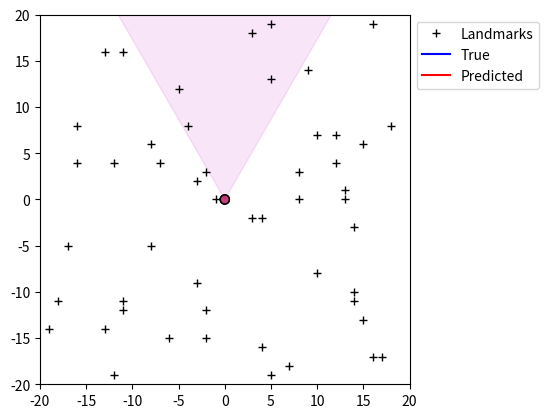

The script that saved this image:
#%%
import numpy as np

import matplotlib.pyplot as plt
from matplotlib import animation
from matplotlib.patches import Wedge


from typing import *


world_bounds = [-20, 20]


def animate(true_states, belief_states, markers, uncertanties, fov):
    x_tr, y_tr, th_tr = true_states
    x_bl, y_bl, th_bl = belief_states[:3, :]
    fov_bound = np.deg2rad(fov)/2
    
    radius = .5
    
    fig = plt.figure()

    ax = plt.axes(xlim=world_bounds, ylim=world_bounds)
    ax.set_aspect('equal')
    ax.plot(markers[0], markers[1], '+', color="k", label="Landmarks")

    actual_path, = ax.plot([], [], color='b', label="True")
    pred_path, = ax.plot([], [], color='r', label="Predicted")
    heading, = ax.plot([], [], color="k")
    pred_heading, = ax.plot([], [], color="k")

    robot = plt.Circle((x_tr[0], y_tr[0]), radius=radius, color=(0, 0, 1, .5), ec="k")
    pred_robot = plt.Circle((x_bl[0], y_bl[0]), radius=radius, color=(1, 0, 0, .5), ec="k")
    
    ax.add_artist(robot)
    ax.add_artist(pred_robot)

    landmark_unc = [ax.plot([], [], color=(0.0, 0, 0.5))[0] for i in range(len(markers[0]))]

    vision_beam = Wedge((x_tr[0],y_tr[0]), 1000, np.rad2deg(th_tr[0] - fov_bound), 
        np.rad2deg(th_tr[0] + fov_bound), zorder=-5, alpha=.1, color='m')

    ax.add_artist(vision_beam)
    ax.legend(loc='upper left', bbox_to_anchor=(1, 1))


    def init():
        actual_path.set_data([], [])
        pred_path.set_data([], [])
        heading.set_data([], [])
        return (actual_path, pred_path, heading, pred_heading, 
            robot, pred_robot, vision_beam) + tuple(landmark_unc)


    def animate(i):
        # landmarks
        for j in range(len(landmark_unc)):
            lm_idx = 3 + (2*j)
            x_lm = belief_states[lm_idx,i]
            y_lm = belief_states[lm_idx+1,i]

            # haven't seen landmark yet
            if (x_lm == 0) and (y_lm == 0):
                continue
            
            # create confidence ellipse
            U, S, _ = np.linalg.svd(uncertanties[lm_idx:lm_idx+2, lm_idx:lm_idx+2, i])
            C = U * 2*np.sqrt(S)
            theta = np.linspace(0, 2*np.pi, 100)
            circle = np.array([np.cos(theta), np.sin(theta)])
            e = C @ circle
            e[0,:] += x_lm
            e[1,:] += y_lm
            landmark_unc[j].set_data(e[0,:], e[1,:])

        actual_path.set_data(x_tr[:i+1], y_tr[:i+1])
        pred_path.set_data(belief_states[0,:i+1], belief_states[1,:i+1])

        heading.set_data([x_tr[i], x_tr[i] + radius * np.cos(th_tr[i])], 
            [y_tr[i], y_tr[i] + radius * np.sin(th_tr[i])])
        pred_heading.set_data([x_bl[i], x_bl[i] + radius * np.cos(th_bl[i])], 
            [y_bl[i], y_bl[i] + radius * np.sin(th_bl[i])])
        
        robot.center = (x_tr[i], y_tr[i])
        pred_robot.center = (x_bl[i], y_bl[i])
        
        vision_beam.set_center((x_tr[i],y_tr[i]))
        vision_beam.theta1 = np.rad2deg(th_tr[i] - fov_bound)
        vision_beam.theta2 = np.rad2deg(th_tr[i] + fov_bound)
        
        return (actual_path, pred_path, heading, pred_heading, 
            robot, pred_robot, vision_beam) + tuple(landmark_unc)


    anim = animation.FuncAnimation(fig, animate, init_func=init,
        frames=len(x_tr), interval=40, blit=True, repeat=False)
    
    plt.pause(.1)
    input("<Hit enter to close>")



def get_Gt(vt: float, wt: float, theta: float, 
        dt: float, Fx: np.ndarray) -> np.ndarray:
    _Gt = np.array([
        [0, 0, -vt/wt * np.cos(theta) + vt/wt * np.cos(theta + wt*dt)],
        [0, 0, -vt/wt * np.sin(theta) + vt/wt * np.sin(theta + wt*dt)],
        [0, 0, 0]
    ])
    return np.eye(Fx.shape[1]) + Fx.T @ _Gt @ Fx


def get_Mt(vt: float, wt: float, alphas: np.ndarray) -> np.ndarray:
    return np.array([
        [alphas[0] * vt ** 2 + alphas[1] * wt ** 2, 0],
        [0, alphas[2] * vt ** 2 + alphas[3] * wt ** 2]
    ])


def get_Vt(vt: float, wt: float, theta: float, 
        dt: float) -> np.ndarray:
    return np.array([
        [(-np.sin(theta) + np.sin(theta + wt*dt)) / wt, 
         vt*(np.sin(theta) - np.sin(theta + wt*dt)) / wt ** 2 + vt * np.cos(theta + wt*dt) * dt / wt],
        [(np.cos(theta) - np.cos(theta + wt * dt) / wt), 
         -vt * (np.cos(theta) - np.cos(theta + wt * dt)) / wt ** 2 + vt * np.sin(theta + wt * dt) * dt / wt],
        [0, dt]
    ])


def get_mu_bar(mu: np.ndarray, vt: float, wt: float, 
        theta: float, dt: float, 
        Fx: np.ndarray) -> np.ndarray:
    m = np.array([
        [(-vt / wt * np.sin(theta)) + (vt / wt * np.sin(theta + (wt * dt)))],
        [(vt / wt * np.cos(theta)) - (vt / wt * np.cos(theta + (wt * dt)))],
        [wt * dt]
    ])
    return mu + Fx.T @ m


def wrap(angle: float) -> float:
    # map angle between -pi and pi
    return (angle + np.pi) % (2 * np.pi) - np.pi


def noise(Qt: np.ndarray) -> np.ndarray:
    # assume distribution is zero-centered
    mnoise = np.random.multivariate_normal(
        np.zeros(Qt.shape[0]), Qt
    )
    return mnoise.reshape(-1,1)


def get_ft(ct, xt):
    xc, yc = ct
    x, y, theta = xt
    r = np.sqrt((xc - x)**2 + (yc - y)**2)
    phi = np.arctan2(yc - y, xc - x) - theta
    return np.array([r, phi])


def efk_slam(mu: np.ndarray, sigma: np.ndarray, vt: float, wt: float,
        true_x: np.ndarray, cts: np.ndarray, dt: float, Fx: np.ndarray,
        alphas: np.ndarray, Qt: np.ndarray) -> Tuple[np.ndarray, np.ndarray]:
    prev_theta = mu[2,0]

    mu_bar = get_mu_bar(mu, vt, wt, prev_theta, dt, Fx)

    Gt = get_Gt(vt, wt, prev_theta, dt, Fx)

    Vt = get_Vt(vt, wt, prev_theta, dt) 
    Mt = get_Mt(vt, wt, alphas)
    Rt = Vt @ Mt @ Vt.T
    sigma_bar = Gt @ sigma @ Gt.T + Fx.T @ Rt @ Fx

    # correction (updating belief based on landmark readings)
    for j in range(cts.shape[0]):
        bel_x = mu_bar[0 , 0]
        bel_y = mu_bar[1 , 0]
        bel_theta = mu_bar[2 , 0]

        # get the sensor measurement
        z_true = get_ft(cts[j], true_x).reshape(-1,1)
        z_true += noise(Qt)

        # make sure the landmark is in the field of view (bearing vs FOV)
        if np.abs(wrap(z_true[1,0])) > perception_bound:
            continue

        lm_idx = 3 + (2*j) # where we index the mu vector for the j'th landmark

        if not seen_landmark[j]:
            r = z_true[0,0]
            bearing = z_true[1,0]
            mu_bar[lm_idx, 0] = bel_x + (r * np.cos(bearing + bel_theta))     # lm_x_bar
            mu_bar[lm_idx + 1, 0] = bel_y + (r * np.sin(bearing + bel_theta)) # lm_y_bar
            
            seen_landmark[j] = True

        # diff_x, diff_y
        delta_x = mu_bar[lm_idx, 0] - bel_x
        delta_y = mu_bar[lm_idx + 1, 0] - bel_y
        
        q = delta_x ** 2 + delta_y ** 2

        z_hat = np.array([
            [np.sqrt(q)],
            [np.arctan2(delta_y, delta_x) - bel_theta]
        ])
        
        F_x_j = np.zeros((5, pose_map_size))
        F_x_j[0:3,0:3] = np.identity(3)
        F_x_j[3:,lm_idx:lm_idx+2] = np.identity(2)

        sqrt_q = np.sqrt(q)
        x_sqrt = sqrt_q * delta_x
        y_sqrt = sqrt_q * delta_y
        dh = np.array([
            [-x_sqrt, -y_sqrt, 0, x_sqrt, y_sqrt],
            [delta_y, -delta_x, -q, -delta_y, delta_x]
        ])
        H_t = (1 / q) * dh @ F_x_j

        S_t = H_t @ sigma_bar @ H_t.T + Qt
        K_t = sigma_bar @ H_t.T @ np.linalg.pinv(S_t)
        
        z_diff = z_true - z_hat
        z_diff[1,0] = wrap(z_diff[1,0])
        mu_bar = mu_bar + K_t @ z_diff
        
        sigma_bar = (np.eye(sigma_bar.shape[0]) - K_t @ H_t) @ sigma_bar

    return mu_bar, sigma_bar


if __name__ == "__main__":
    # landmarks (x and y coordinates)
    num_landmarks = 50
    world_markers = np.random.randint(low=world_bounds[0]+1, 
        high=world_bounds[1], size=(2,num_landmarks)).T

    seen_landmark = {}
    for i in range(num_landmarks):
        seen_landmark[i] = False

    # pose (x,y,theta) and landmarks (x,y)
    pose_map_size = 3 + (2*num_landmarks)

    dt = .1
    total_time = 75 # seconds
    t = np.arange(0, total_time+dt, dt).reshape(1, -1)

    mu = np.zeros((pose_map_size, 1))

    alphas = [.01, .001, .001, .01]

    std_dev_range = .1
    std_dev_bearing = .05

    mu[0 , 0] = 0
    mu[1 , 0] = 0
    mu[2 , 0] = np.pi / 2

    sigma = np.identity(pose_map_size) * 5000
    sigma[0,0] = 0
    sigma[1,1] = 0
    sigma[2,2] = 0

    Fx = np.zeros((3, pose_map_size))
    Fx[0:3,0:3] = np.identity(3)

    v_c = 1 + (.5 * np.sin(2*np.pi*.2*t))
    om_c = -.2 + (2 * np.cos(2*np.pi*.6*t))

    # control inputs
    velocity = v_c + np.random.normal(scale=np.sqrt( 
        (alphas[0]*(v_c**2)) + (alphas[1]*(om_c**2)) ))
    omega = om_c + np.random.normal(scale=np.sqrt( 
        (alphas[2]*(v_c**2)) + (alphas[3]*(om_c**2)) ))
    
    # uncertainty due to measurement noise
    Qt = np.array([
        [(std_dev_range * std_dev_range), 0],
        [0, (std_dev_bearing * std_dev_bearing)]
    ])

    x_pos_true = np.zeros(t.shape)
    y_pos_true = np.zeros(t.shape)
    theta_true = np.zeros(t.shape)  # radians

    x_pos_true[0 , 0] = 0
    y_pos_true[0 , 0] = 0
    theta_true[0 , 0] = np.pi / 2
    for timestep in range(1, t.size):
        # get previous ground truth state
        prev_state = np.zeros(mu.shape)
        prev_state[0,0] = x_pos_true[0 , timestep-1]
        prev_state[1,0] = y_pos_true[0 , timestep-1]
        prev_state[2,0] = theta_true[0, timestep-1]
        theta_prev = theta_true[0 , timestep-1]

        # get next ground truth state using previous ground truth state
        # and next ground truth input
        next_state = get_mu_bar(prev_state, velocity[0,timestep], 
            omega[0,timestep], theta_prev, dt, Fx)
        x_pos_true[0,timestep] = next_state[0,0]
        y_pos_true[0,timestep] = next_state[1,0]
        theta_true[0,timestep] = next_state[2,0]

    # a record of the pose and world estimates at each timestep
    combined_state_vecs = np.zeros((mu.shape[0],t.size))
    combined_state_vecs[:,0] = mu[:,0]

    # a record of uncertainties over time
    all_sigmas = np.zeros((sigma.shape[0], sigma.shape[1], t.size))
    all_sigmas[:,:,0] = sigma

    FOV = 60
    perception_bound = np.deg2rad(FOV / 2)
    for i in range(1,t.size):
        vt = v_c[0,i]
        wt = om_c[0,i]

        real_x = x_pos_true[0 , i]
        real_y = y_pos_true[0 , i]
        real_theta = theta_true[0 , i]

        # update belief/uncertainty
        mu, sigma = efk_slam(mu, sigma, vt, wt, [real_x, real_y, real_theta],
            world_markers, dt, Fx, alphas, Qt)

        combined_state_vecs[:,i] = mu[:,0]
        all_sigmas[:,:,i] = sigma

    # make things a list (easier for plotting)
    x_pos_true = x_pos_true.tolist()[0]
    y_pos_true = y_pos_true.tolist()[0]
    theta_true = theta_true.tolist()[0]
    t = t.tolist()[0]

    animate((x_pos_true, y_pos_true, theta_true), combined_state_vecs, 
        (world_markers[:, 0], world_markers[:, 1] ), all_sigmas, FOV)

# %%
